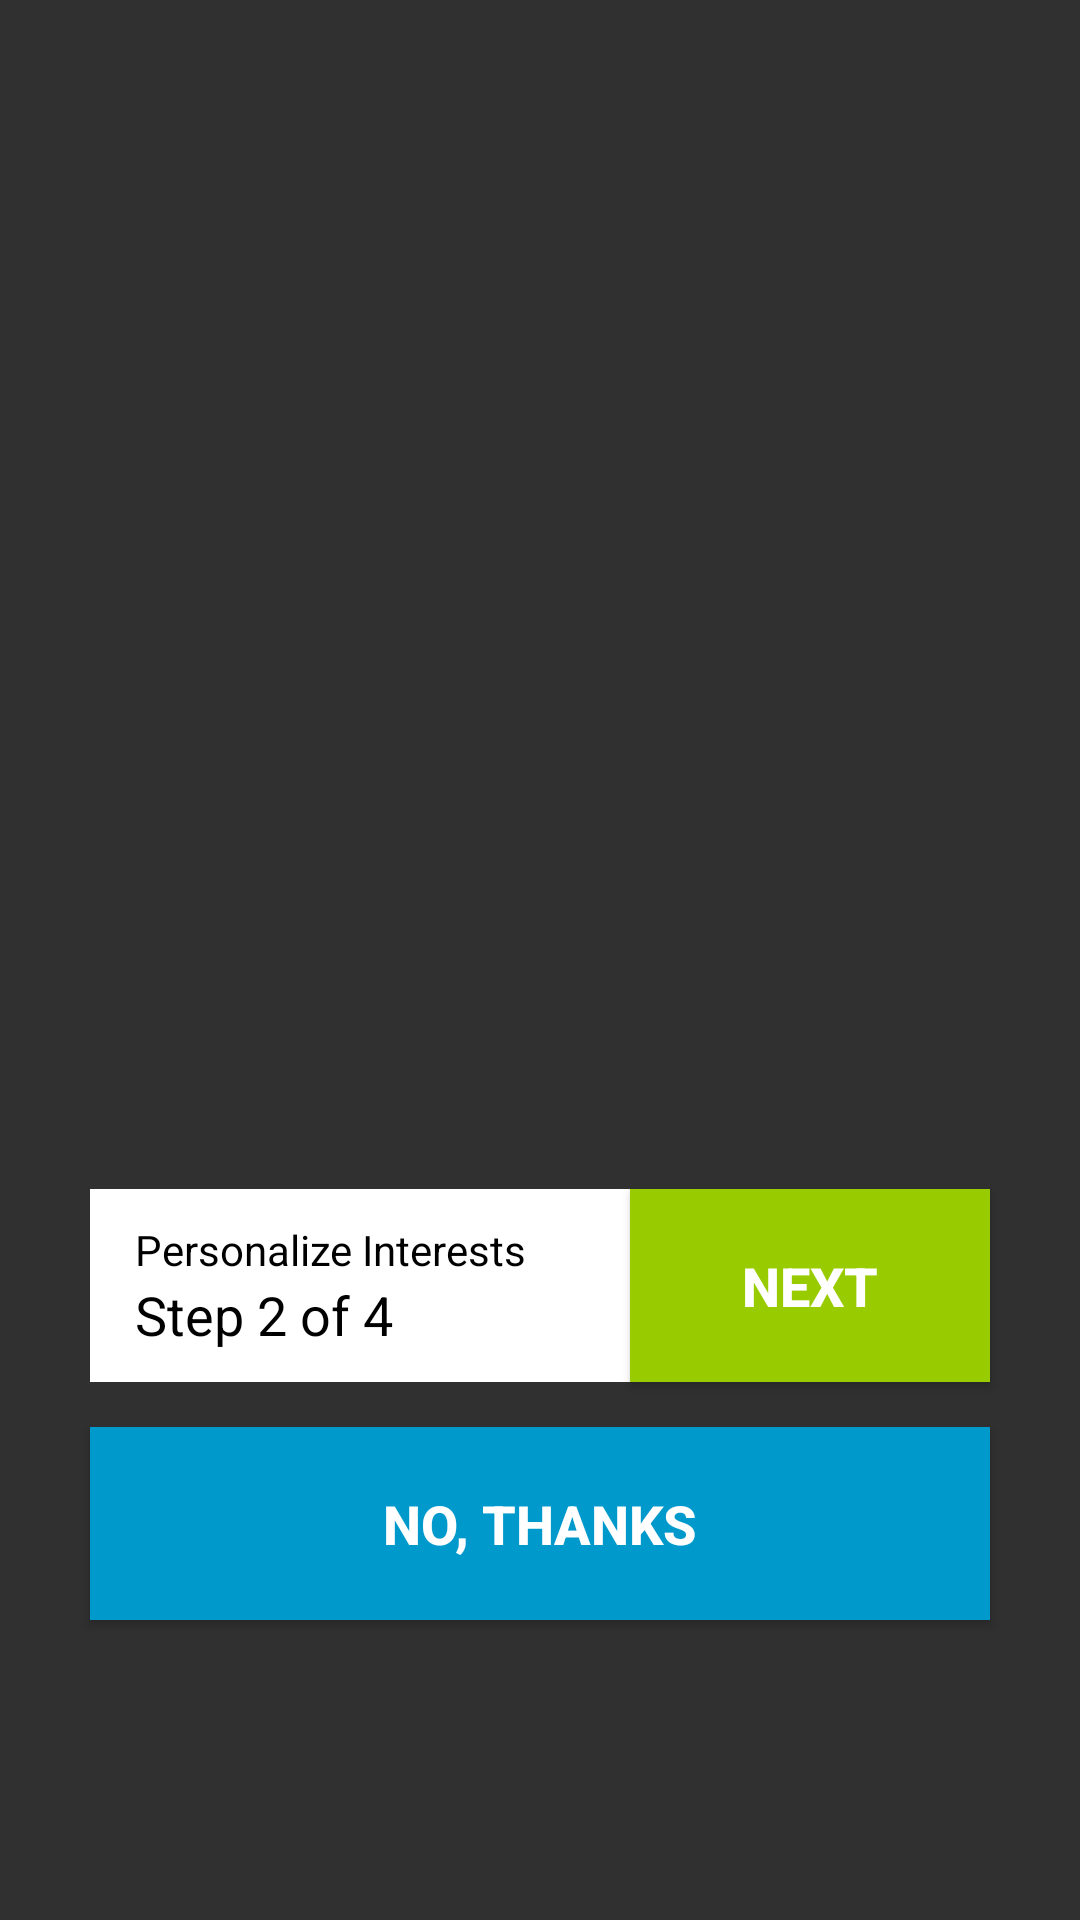

Here is an Android app screen rendered from its layout file. Give the layout XML and the strings, colors and styles it references.
<!-- AndroidManifest.xml: application theme AppTheme -->
<!-- res/layout/button_transition_manager.xml -->
<?xml version="1.0" encoding="utf-8"?>
<androidx.constraintlayout.widget.ConstraintLayout xmlns:android="http://schemas.android.com/apk/res/android"
    xmlns:app="http://schemas.android.com/apk/res-auto"
    xmlns:tools="http://schemas.android.com/tools"
    android:id="@+id/container"
    android:layout_width="match_parent"
    android:layout_height="match_parent"
    tools:ignore="HardcodedText">

    <View
        android:id="@+id/label_background"
        android:layout_width="0dp"
        android:layout_height="0dp"
        android:layout_marginStart="30dp"
        android:background="@android:color/white"
        app:layout_constraintBottom_toBottomOf="@id/positive_button"
        app:layout_constraintHorizontal_chainStyle="spread_inside"
        app:layout_constraintHorizontal_weight="3.0"
        app:layout_constraintLeft_toLeftOf="parent"
        app:layout_constraintRight_toLeftOf="@id/positive_button"
        app:layout_constraintTop_toTopOf="@id/positive_button"
        tools:visibility="visible" />

    <TextView
        android:id="@+id/label_description"
        android:layout_width="wrap_content"
        android:layout_height="wrap_content"
        android:layout_marginStart="15dp"
        android:layout_marginTop="15dp"
        android:text="Personalize Interests"
        android:textColor="@android:color/black"
        app:layout_constraintBottom_toTopOf="@id/label_step_number"
        app:layout_constraintLeft_toLeftOf="@id/label_background"
        app:layout_constraintTop_toTopOf="@id/label_background"
        app:layout_constraintVertical_chainStyle="packed" />

    <TextView
        android:id="@+id/label_step_number"
        android:layout_width="wrap_content"
        android:layout_height="wrap_content"
        android:layout_marginStart="15dp"
        android:layout_marginBottom="15dp"
        android:text="Step 2 of 4"
        android:textColor="@android:color/black"
        android:textSize="18sp"
        app:layout_constraintBottom_toBottomOf="@id/label_background"
        app:layout_constraintLeft_toLeftOf="@id/label_background"
        app:layout_constraintTop_toBottomOf="@id/label_description" />

    <Button
        android:id="@+id/positive_button"
        android:layout_width="0dp"
        android:layout_height="wrap_content"
        android:layout_marginEnd="30dp"
        android:layout_marginBottom="15dp"
        android:background="@color/colorAccent"
        android:padding="20dp"
        android:text="Next"
        android:textSize="18sp"
        android:textStyle="bold"
        app:layout_constraintBottom_toTopOf="@id/negative_button"
        app:layout_constraintHorizontal_weight="2.0"
        app:layout_constraintLeft_toRightOf="@id/label_background"
        app:layout_constraintRight_toRightOf="parent"
        app:layout_goneMarginBottom="30dp"
        app:layout_goneMarginStart="30dp"
        tools:visibility="visible" />

    <Button
        android:id="@+id/negative_button"
        android:layout_width="0dp"
        android:layout_height="wrap_content"
        android:layout_marginStart="30dp"
        android:layout_marginEnd="30dp"
        android:layout_marginBottom="100dp"
        android:background="@android:color/holo_blue_dark"
        android:padding="20dp"
        android:text="No, thanks"
        android:textSize="18sp"
        android:textStyle="bold"
        app:layout_constraintBottom_toBottomOf="parent"
        app:layout_constraintLeft_toLeftOf="parent"
        app:layout_constraintRight_toRightOf="parent"
        tools:visibility="visible" />

</androidx.constraintlayout.widget.ConstraintLayout>
<!-- resources referenced by this layout -->
<resources>
  <color name="colorAccent">@android:color/holo_green_light</color>
  <style name="AppTheme" parent="Theme.AppCompat.NoActionBar">
          
          <item name="colorPrimary">@color/colorPrimary</item>
          <item name="colorPrimaryDark">@color/colorPrimaryDark</item>
          <item name="colorAccent">@color/colorAccent</item>
      </style>
  <color name="colorPrimary">#008577</color>
  <color name="colorPrimaryDark">#00574B</color>
</resources>
